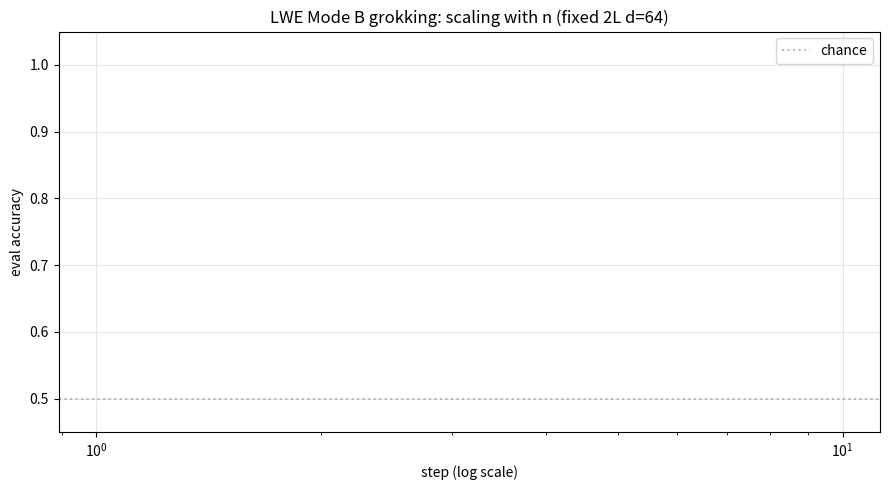

Write Python code to recreate this figure. (Note: this script raises an exception after producing the figure.)
"""Grokking scaling plot: eval accuracy vs step for n=4, n=8, n=16 runs.

Usage:
    python3 analysis/plot_scaling.py
"""

from __future__ import annotations

import json
from pathlib import Path

import matplotlib
matplotlib.use("Agg")
import matplotlib.pyplot as plt


RUNS = [
    ("runs/R000h_n4_init0.1/metrics.json",       "n=4 (q=7, h=2)",  "C0"),
    ("runs/R015_lwe_sparse_n8/metrics.json",     "n=8 (q=7, h=2)",  "C1"),
    ("runs/R013_modeB_n16_patience/metrics.json","n=16 (q=7, h=4)", "C3"),
]


def main():
    fig, ax = plt.subplots(figsize=(9, 5))

    for path, label, color in RUNS:
        p = Path(path)
        if not p.exists():
            print(f"skip {p} (missing)")
            continue
        with open(p) as f:
            m = json.load(f)
        # Use soft-gate eval for sparse, else eval_acc_soft
        if "eval_acc_soft" in m:
            acc = m["eval_acc_soft"]
        elif "eval_acc" in m:
            acc = m["eval_acc"]
        else:
            print(f"skip {p} — no eval_acc key")
            continue
        ax.plot(m["steps"], acc, "-", color=color, label=label)

    ax.axhline(0.5, linestyle=":", color="gray", alpha=0.5, label="chance")
    ax.set_xscale("log")
    ax.set_xlabel("step (log scale)")
    ax.set_ylabel("eval accuracy")
    ax.set_ylim(0.45, 1.05)
    ax.set_title("LWE Mode B grokking: scaling with n (fixed 2L d=64)")
    ax.legend()
    ax.grid(alpha=0.3)

    out = Path("runs/scaling_curve.png")
    plt.tight_layout()
    fig.savefig(out, dpi=110)
    print(f"saved {out}")


if __name__ == "__main__":
    main()
